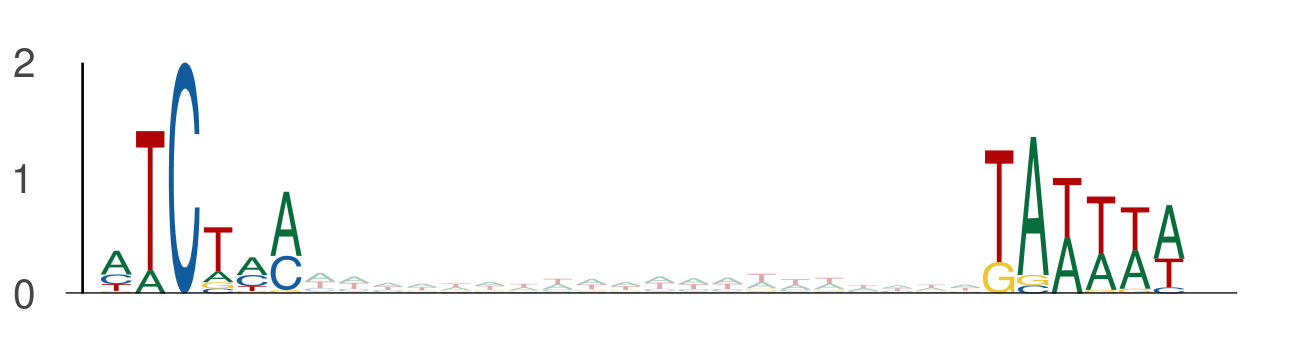

Values plotted in this chart, from the file beside it:
seq_index, start_position, end_position, is_reversed_complement
2840, 108, 114, 0
2840, 134, 140, 0
3219, 84, 90, 0
3219, 110, 116, 0
3291, 29, 35, 0
3291, 55, 61, 0
3147, 108, 114, 0
3147, 134, 140, 0
5839, 56, 62, 0
5839, 82, 88, 0
969, 114, 120, 0
969, 140, 146, 0
586, 56, 62, 0
586, 82, 88, 0
4755, 76, 82, 0
4755, 102, 108, 0
3690, 99, 105, 0
3690, 125, 131, 0
2862, 14, 20, 0
2862, 40, 46, 0
3876, 43, 49, 0
3876, 69, 75, 0
722, 87, 93, 0
722, 113, 119, 0
2441, 61, 67, 0
2441, 87, 93, 0
5304, 78, 84, 0
5304, 104, 110, 0
355, 56, 62, 0
355, 82, 88, 0
1713, 89, 95, 0
1713, 115, 121, 0
328, 64, 70, 0
328, 90, 96, 0
5380, 34, 40, 0
5380, 60, 66, 0
2852, 9, 15, 0
2852, 35, 41, 0
3736, 36, 42, 0
3736, 62, 68, 0
5536, 86, 92, 0
5536, 112, 118, 0
5081, 86, 92, 0
5081, 112, 118, 0
973, 84, 90, 0
973, 110, 116, 0
2051, 43, 49, 0
2051, 69, 75, 0
4849, 26, 32, 0
4849, 52, 58, 0
4728, 100, 106, 0
4728, 126, 132, 0
2400, 20, 26, 0
2400, 46, 52, 0
2406, 91, 97, 0
2406, 117, 123, 0
2406, 61, 67, 0
2406, 87, 93, 0
5648, 22, 28, 0
5648, 48, 54, 0
... 512 more rows
